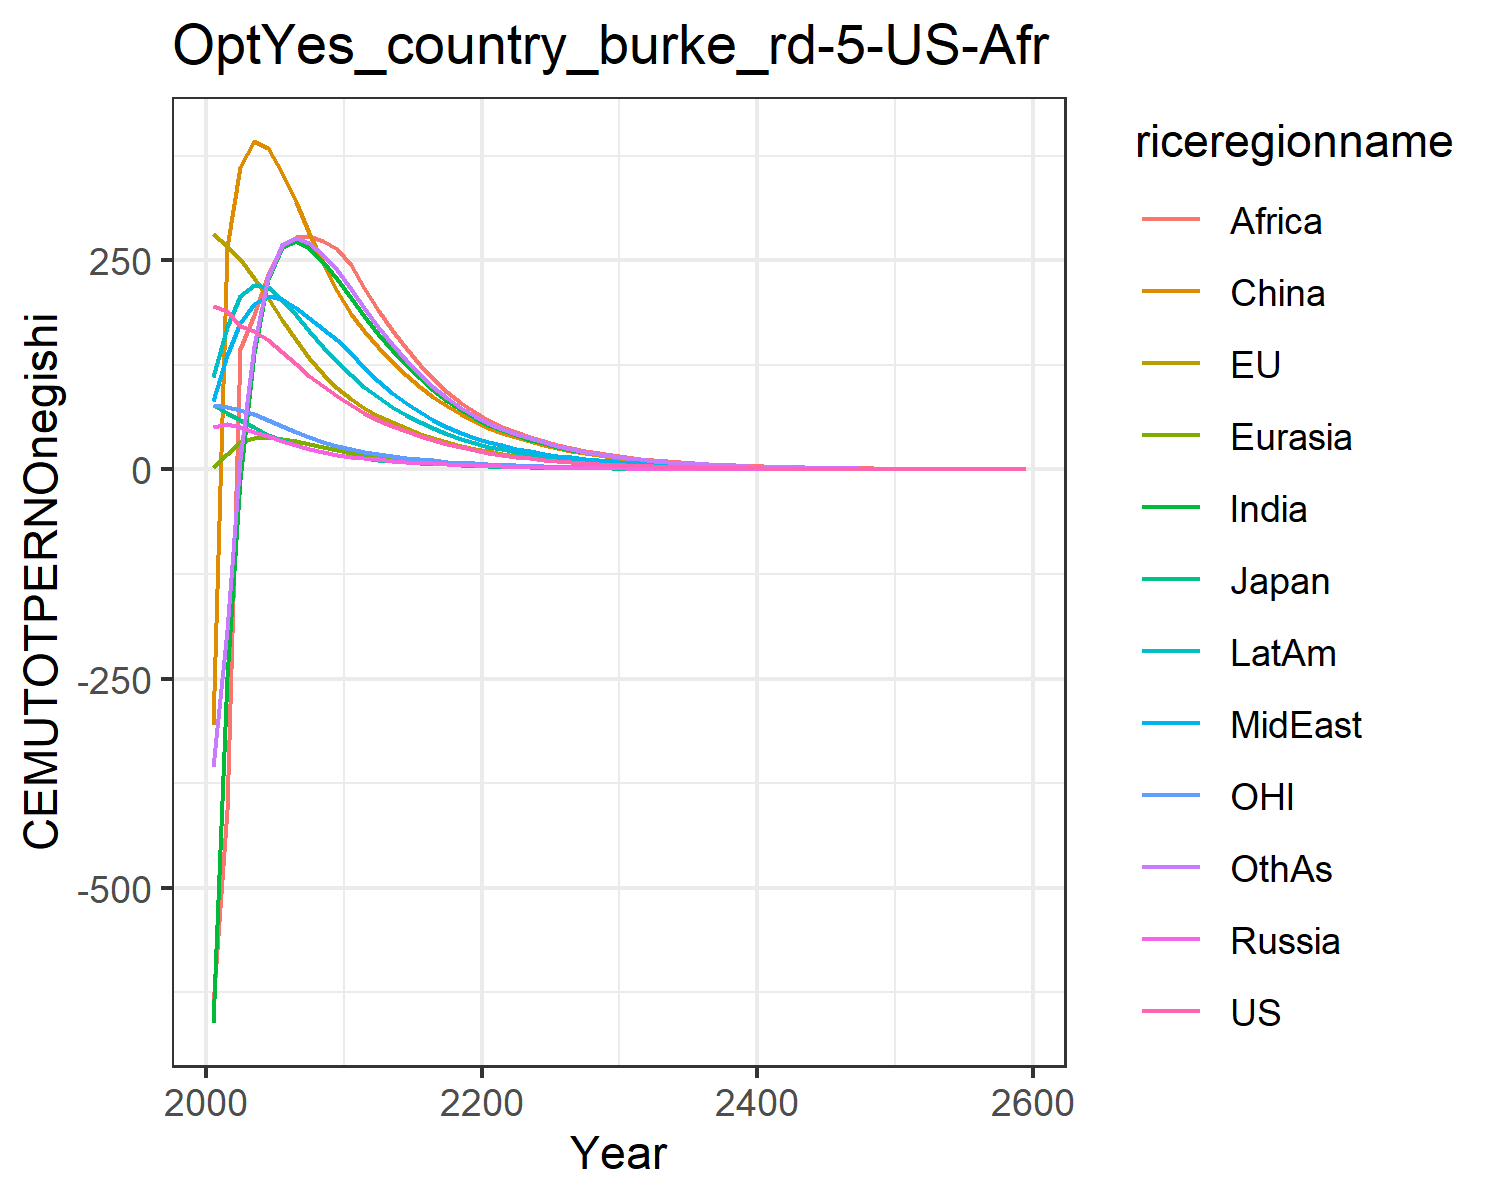

Values plotted in this chart, from the file beside it:
195.45671666055424, 280.9931836524255, 77.32472902210107, 51.06772961360126, 3.3168739912776575, -305.34424849483673, -661.2357546392601, 81.7633163404604, -640.2453237827167, 110.01100321856156, 76.69101247900018, -356.0000414227328
189.6, 266.4, 67.91, 53.65, 18.7, 266.3, -248.2, 136.3, -406.5, 170.7, 74.63, -192.2
171.4, 250.8, 59.45, 50.64, 32.22, 361.6, -11.28, 175, 143.3, 206.7, 71.5, 12.38
165, 228.8, 50.36, 45.23, 37.54, 392.2, 138.5, 197.6, 185.1, 220.3, 66.25, 147.1
154.3, 204.6, 41.4, 39.56, 38.31, 384.3, 227, 207.7, 233.9, 217.7, 59.54, 230.1
140.3, 178.9, 34.5, 34.17, 36.42, 354.5, 265.8, 203.9, 266.5, 203, 52.01, 267.9
125.4, 154.3, 29.23, 29.27, 33.34, 319, 272.8, 193, 277.5, 184.1, 44.71, 276
111.7, 132.5, 24.68, 24.89, 29.83, 282, 264.6, 180.5, 278.8, 164.8, 38.3, 270
99.12, 113.5, 20.79, 21.05, 26.28, 246.4, 248.1, 167.4, 273.1, 146.2, 32.72, 256
87.79, 96.97, 17.46, 17.68, 22.87, 213, 227.5, 154.6, 263.8, 128.9, 27.87, 238
77.4, 83.85, 14.97, 15.23, 20.07, 186, 205.4, 138.8, 244.1, 113.1, 24.06, 215.9
67.77, 73.37, 13.09, 13.47, 17.81, 165.4, 183.2, 120.9, 216.8, 98.79, 21.06, 192.7
59.47, 64.26, 11.48, 11.92, 15.77, 146, 162.2, 105.4, 190.6, 86.28, 18.45, 170.1
52.08, 56.17, 10.04, 10.51, 13.9, 128.5, 142.7, 91.51, 166.5, 75.12, 16.13, 149.3
45.55, 49.04, 8.768, 9.256, 12.21, 112.8, 124.9, 79.25, 144.6, 65.24, 14.09, 130.4
39.81, 42.77, 7.651, 8.135, 10.7, 98.8, 108.9, 68.52, 125.1, 56.54, 12.29, 113.6
34.76, 37.27, 6.672, 7.141, 9.35, 86.39, 94.64, 59.16, 107.8, 48.93, 10.72, 98.63
30.34, 32.46, 5.814, 6.262, 8.158, 75.43, 82.05, 51, 92.7, 42.29, 9.341, 85.46
26.47, 28.25, 5.064, 5.486, 7.109, 65.77, 70.99, 43.93, 79.5, 36.51, 8.135, 73.91
23.08, 24.58, 4.408, 4.803, 6.186, 57.29, 61.31, 37.8, 68.04, 31.49, 7.082, 63.81
20.1, 21.4, 3.838, 4.196, 5.392, 49.99, 53.28, 32.73, 58.6, 27.31, 6.166, 55.42
17.47, 18.63, 3.343, 3.658, 4.708, 43.69, 46.61, 28.54, 50.82, 23.83, 5.368, 48.44
15.18, 16.23, 2.91, 3.187, 4.108, 38.16, 40.74, 24.87, 44.45, 20.78, 4.673, 42.31
13.19, 14.12, 2.533, 2.776, 3.582, 33.31, 35.59, 21.66, 38.85, 18.12, 4.066, 36.93
11.46, 12.29, 2.204, 2.417, 3.122, 29.07, 31.06, 18.86, 33.94, 15.79, 3.538, 32.2
9.956, 10.7, 1.918, 2.104, 2.72, 25.35, 27.1, 16.42, 29.63, 13.76, 3.077, 28.07
8.646, 9.304, 1.668, 1.83, 2.369, 22.11, 23.62, 14.29, 25.85, 11.98, 2.676, 24.46
7.507, 8.093, 1.451, 1.592, 2.062, 19.27, 20.58, 12.43, 22.54, 10.43, 2.327, 21.3
6.518, 7.038, 1.262, 1.385, 1.794, 16.79, 17.92, 10.81, 19.64, 9.075, 2.023, 18.54
5.658, 6.119, 1.097, 1.204, 1.561, 14.62, 15.6, 9.397, 17.11, 7.896, 1.759, 16.13
4.899, 5.304, 0.9509, 1.044, 1.354, 12.69, 13.55, 8.149, 14.86, 6.849, 1.524, 13.99
4.232, 4.582, 0.8215, 0.9026, 1.171, 10.98, 11.73, 7.049, 12.87, 5.922, 1.317, 12.11
3.655, 3.958, 0.7096, 0.7802, 1.013, 9.492, 10.15, 6.096, 11.14, 5.119, 1.137, 10.47
3.156, 3.418, 0.6129, 0.6743, 0.8756, 8.206, 8.779, 5.271, 9.645, 4.424, 0.9824, 9.057
2.726, 2.952, 0.5294, 0.5826, 0.7568, 7.093, 7.593, 4.557, 8.346, 3.823, 0.8485, 7.831
2.353, 2.549, 0.4571, 0.5034, 0.6541, 6.129, 6.567, 3.939, 7.22, 3.303, 0.7327, 6.769
2.032, 2.201, 0.3947, 0.4349, 0.5652, 5.296, 5.678, 3.404, 6.245, 2.854, 0.6327, 5.851
1.754, 1.901, 0.3408, 0.3757, 0.4884, 4.576, 4.908, 2.942, 5.401, 2.465, 0.5463, 5.056
1.514, 1.641, 0.2943, 0.3245, 0.422, 3.953, 4.242, 2.542, 4.67, 2.129, 0.4716, 4.369
1.307, 1.417, 0.2541, 0.2803, 0.3645, 3.415, 3.666, 2.196, 4.037, 1.839, 0.4072, 3.775
1.128, 1.223, 0.2193, 0.2421, 0.3149, 2.95, 3.168, 1.897, 3.49, 1.588, 0.3515, 3.261
0.974, 1.056, 0.1893, 0.209, 0.2719, 2.548, 2.738, 1.639, 3.016, 1.371, 0.3034, 2.817
0.8407, 0.9111, 0.1634, 0.1805, 0.2349, 2.2, 2.365, 1.416, 2.607, 1.184, 0.2619, 2.433
0.7255, 0.7864, 0.1411, 0.1559, 0.2028, 1.9, 2.043, 1.223, 2.253, 1.023, 0.2261, 2.101
0.6262, 0.6788, 0.1218, 0.1346, 0.1751, 1.641, 1.765, 1.056, 1.946, 0.8828, 0.1951, 1.814
0.5404, 0.5858, 0.1051, 0.1162, 0.1512, 1.417, 1.524, 0.9122, 1.682, 0.7622, 0.1684, 1.567
0.4663, 0.5056, 0.0907, 0.1003, 0.1306, 1.223, 1.317, 0.7877, 1.453, 0.658, 0.1453, 1.353
0.4024, 0.4363, 0.07828, 0.08659, 0.1127, 1.056, 1.137, 0.6802, 1.255, 0.568, 0.1254, 1.168
0.3473, 0.3765, 0.06755, 0.07475, 0.09732, 0.9117, 0.9819, 0.5873, 1.084, 0.4903, 0.1082, 1.008
0.2997, 0.3249, 0.05829, 0.06452, 0.08401, 0.7871, 0.8479, 0.5071, 0.9363, 0.4232, 0.09341, 0.8706
0.2586, 0.2804, 0.0503, 0.0557, 0.07252, 0.6795, 0.7321, 0.4378, 0.8087, 0.3653, 0.08061, 0.7516
0.2231, 0.2419, 0.04341, 0.04807, 0.0626, 0.5865, 0.6321, 0.378, 0.6984, 0.3153, 0.06956, 0.6488
0.1925, 0.2087, 0.03746, 0.04149, 0.05404, 0.5063, 0.5458, 0.3263, 0.6031, 0.2721, 0.06002, 0.56
0.1661, 0.1801, 0.03232, 0.03581, 0.04664, 0.437, 0.4712, 0.2817, 0.5208, 0.2348, 0.05179, 0.4834
0.1433, 0.1554, 0.02789, 0.03091, 0.04025, 0.3772, 0.4068, 0.2432, 0.4497, 0.2026, 0.04469, 0.4172
0.1236, 0.1341, 0.02406, 0.02667, 0.03474, 0.3255, 0.3511, 0.2099, 0.3883, 0.1749, 0.03856, 0.3601
0.1066, 0.1157, 0.02076, 0.02302, 0.02998, 0.2809, 0.3031, 0.1812, 0.3352, 0.1509, 0.03327, 0.3108
0.09201, 0.0998, 0.01791, 0.01986, 0.02588, 0.2425, 0.2616, 0.1564, 0.2894, 0.1302, 0.0287, 0.2682
0.07937, 0.0861, 0.01545, 0.01714, 0.02233, 0.2092, 0.2258, 0.135, 0.2499, 0.1124, 0.02476, 0.2315
0.4944, 0.5363, 0.09625, 0.1068, 0.1391, 1.303, 1.407, 0.8408, 1.557, 0.6999, 0.1542, 1.442
